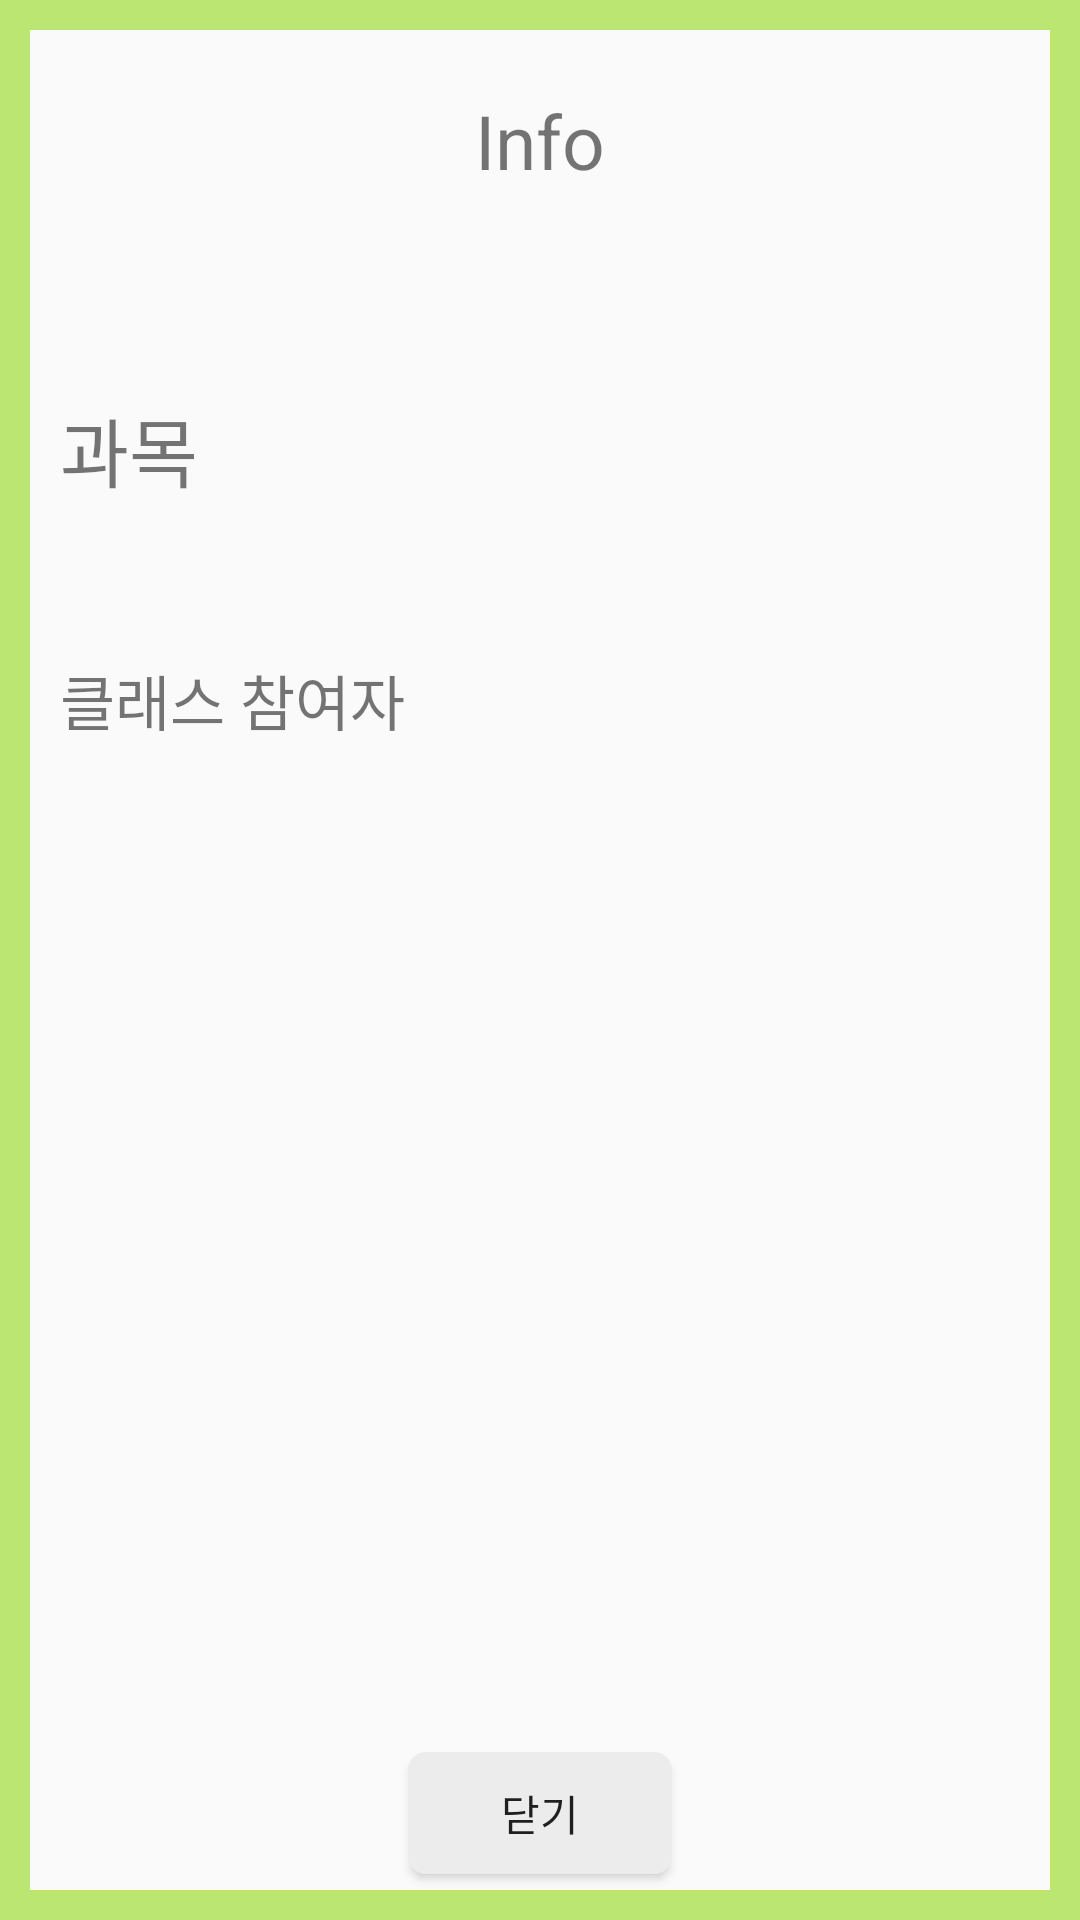

Android layout source for this screen:
<!-- AndroidManifest.xml: application theme Theme.AppCompat.Light.DarkActionBar -->
<!-- res/layout/activity_class_info.xml -->
<?xml version="1.0" encoding="utf-8"?>
<LinearLayout xmlns:android="http://schemas.android.com/apk/res/android"
    xmlns:app="http://schemas.android.com/apk/res-auto"
    xmlns:tools="http://schemas.android.com/tools"
    android:layout_width="match_parent"
    android:layout_height="match_parent"
    tools:context=".classInfo"
    android:orientation="vertical"
    android:background="@drawable/lay_edge"
    android:weightSum="5">

    <TextView
        android:layout_width="wrap_content"
        android:layout_height="0dp"
        android:layout_weight="1"
        android:layout_gravity="center"
        android:layout_marginTop="30dp"
        android:textSize="25dp"
        android:text="Info"/>

    <TextView
        android:layout_marginLeft="20dp"
        android:layout_width="wrap_content"
        android:layout_height="wrap_content"
        android:textSize="25dp"
        android:text="과목"/>
    <TextView
        android:id="@+id/cSubject"
        android:layout_marginLeft="20dp"
        android:layout_width="wrap_content"
        android:layout_height="0dp"
        android:textSize="20dp"
        android:layout_weight="0.5"/>
    <TextView
        android:layout_marginLeft="20dp"
        android:layout_width="wrap_content"
        android:layout_height="wrap_content"
        android:textSize="20dp"
        android:text="클래스 참여자"/>
    <ScrollView
        android:layout_width="wrap_content"
        android:layout_height="0dp"
        android:layout_weight="3"
        android:layout_margin="15dp"
        android:fillViewport="true">
        <ListView
            android:id="@+id/cPersonList"
            android:layout_width="match_parent"
            android:layout_height="match_parent"
            android:layout_gravity="center"/>
    </ScrollView>
    <Button
        android:layout_width="wrap_content"
        android:background="@drawable/btn_re"
        android:layout_height="0dp"
        android:layout_weight="0.4"
        android:layout_marginBottom="5dp"
        android:text="닫기"
        android:id="@+id/exit4"
        android:layout_gravity="center"/>

</LinearLayout>
<!-- resources referenced by this layout -->
<resources>
  <!-- drawable btn_re (drawable) -->
  <?xml version="1.0" encoding="utf-8"?>
  <shape xmlns:android="http://schemas.android.com/apk/res/android">
  
      <solid android:color="#ececec"/>
  
      <stroke
          android:width="2dp"
          android:color="#ececec"/>
      <corners
          android:topLeftRadius="5dp"
          android:topRightRadius="5dp"
          android:bottomLeftRadius="5dp"
          android:bottomRightRadius="5dp" />
  
  </shape>
  <!-- drawable lay_edge (drawable) -->
  <?xml version="1.0" encoding="utf-8"?>
  <layer-list xmlns:android="http://schemas.android.com/apk/res/android">
      <item>
          <shape android:shape="rectangle">
              <stroke android:width = "10dp" android:color ="#BCE672"/>
              <solid android:color="#00ff0000"/>
          </shape>
      </item>
  
  </layer-list>
</resources>
